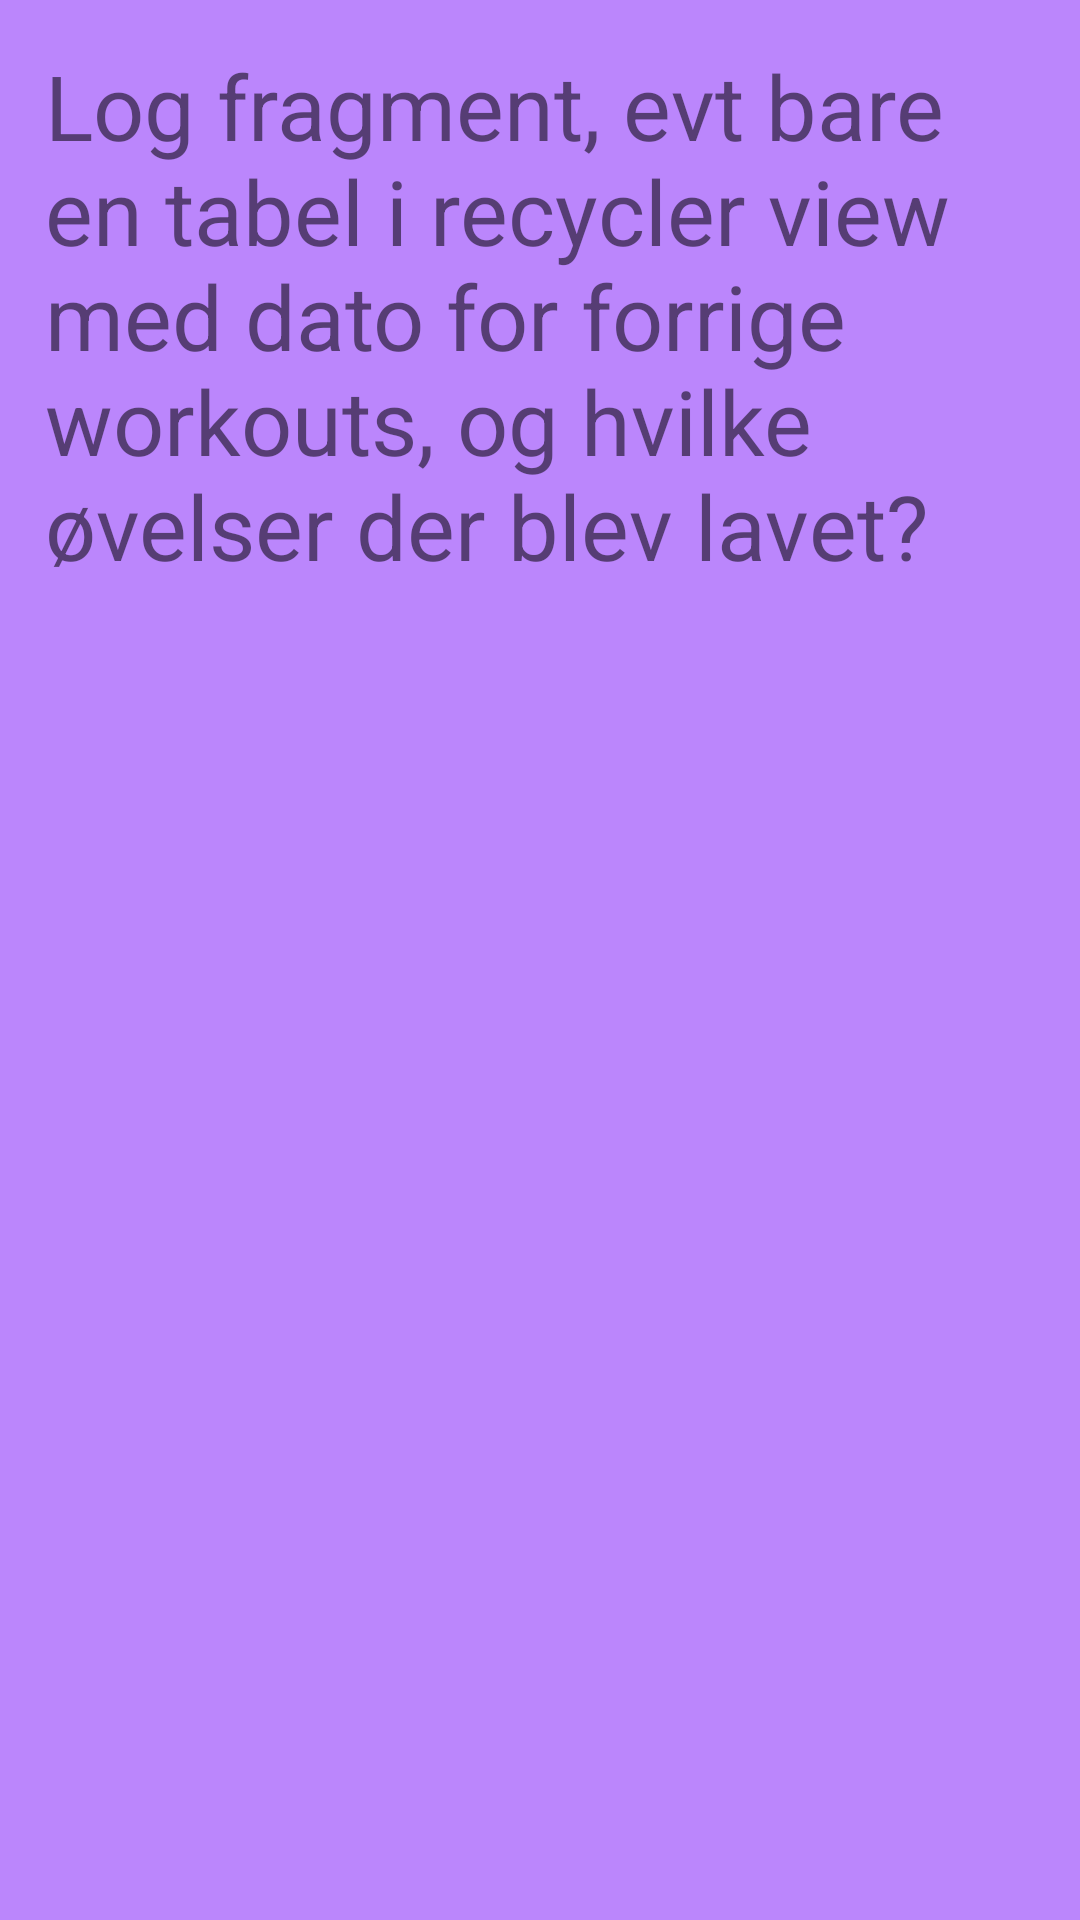

Here is an Android app screen rendered from its layout file. Give the layout XML and the strings, colors and styles it references.
<!-- AndroidManifest.xml: application theme Theme.FatPhobia -->
<!-- res/layout/fragment_log_scrolling.xml -->
<?xml version="1.0" encoding="utf-8"?>
<androidx.core.widget.NestedScrollView xmlns:android="http://schemas.android.com/apk/res/android"
    xmlns:tools="http://schemas.android.com/tools"
    xmlns:app="http://schemas.android.com/apk/res-auto"
    android:layout_width="match_parent"
    android:layout_height="match_parent"
    tools:context=".LogScrollingFragment"
    android:background="@color/purple_200">

    <TextView
        android:layout_width="wrap_content"
        android:layout_height="wrap_content"
        android:text="Log fragment, evt bare en tabel i recycler view med dato for forrige workouts, og hvilke øvelser der blev lavet?"
        android:textSize="30sp"
        app:layout_constraintBottom_toBottomOf="parent"
        app:layout_constraintEnd_toEndOf="parent"
        app:layout_constraintHorizontal_bias="0.5"
        app:layout_constraintStart_toStartOf="parent"
        app:layout_constraintTop_toTopOf="parent"
        android:padding="15dp"/>

</androidx.core.widget.NestedScrollView>
<!-- resources referenced by this layout -->
<resources>
  <style name="Theme.FatPhobia" parent="Theme.MaterialComponents.DayNight.NoActionBar">
          
          <item name="colorPrimary">@color/purple_500</item>
          <item name="colorPrimaryVariant">@color/purple_700</item>
          <item name="colorOnPrimary">@color/white</item>
          
          <item name="colorSecondary">@color/teal_200</item>
          <item name="colorSecondaryVariant">@color/teal_700</item>
          <item name="colorOnSecondary">@color/black</item>
          
          <item name="android:statusBarColor" tools:targetApi="l">?attr/colorPrimaryVariant</item>
          
      </style>
  <!-- not gathered from this repository: default colours our renderer supplied (Android Studio template values) -->
  <color name="purple_200">#FFBB86FC</color>
  <color name="purple_500">#FF6200EE</color>
  <color name="purple_700">#FF3700B3</color>
  <color name="teal_200">#FF03DAC5</color>
  <color name="teal_700">#FF018786</color>
  <color name="black">#FF000000</color>
  <color name="white">#FFFFFFFF</color>
</resources>
